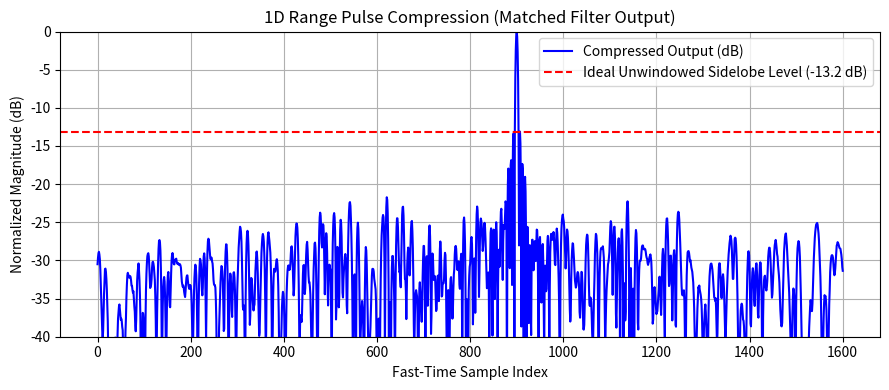

Here is the Python script that generated this plot: (Note: this script raises an exception after producing the figure.)
import numpy as np
import matplotlib.pyplot as plt
from scipy.signal import fftconvolve


# 1. Setup Parameters & Time Vector
# 100 MHz ADC sample rate, 10 us pulse width, 20 MHz bandwidth
fs, T, B = 100e6, 10e-6, 20e6
# Fast-time vector centered at zero
t = np.arange(-T/2, T/2, 1/fs)
# Chirp rate (Hz/s)
K = B / T

# 2. Generate Reference Transmit Chirp & Matched Filter Template
# Complex LFM pulse
tx_chirp = np.exp(1j * np.pi * K * t**2)
# Matched filter: time-reversed & complex conjugated
h = np.conj(tx_chirp[::-1])

# 3. Simulate Received Signal (Target Return + Noise)
# Simulates target at a specific range delay
delay_samples = 400
# Padded received array
rx_signal = np.pad(tx_chirp, (delay_samples, 200))
noise = (np.random.randn(len(rx_signal)) + 1j * np.random.randn(len(rx_signal))) * 0.7
# Noisy target return
rx_noisy = rx_signal + noise

# 4. Perform Matched Filtering (Pulse Compression)
compressed_out = fftconvolve(rx_noisy, h, mode='same')
compressed_dB = 20 * np.log10(np.abs(compressed_out) / np.max(np.abs(compressed_out)))

# 5. Plot the Compressed Range Profile
plt.figure(figsize=(9, 4))
plt.plot(compressed_dB, label='Compressed Output (dB)', color='b')
plt.axhline(-13.2, color='r', linestyle='--', label='Ideal Unwindowed Sidelobe Level (-13.2 dB)')
plt.title('1D Range Pulse Compression (Matched Filter Output)')
plt.xlabel('Fast-Time Sample Index')
plt.ylabel('Normalized Magnitude (dB)')
plt.ylim(-40, 0); plt.grid(True); plt.legend()
plt.tight_layout()
output_name = "outputs/lfm_pulse_compression.png"
plt.savefig(output_name, dpi=300, bbox_inches="tight")
plt.show()
